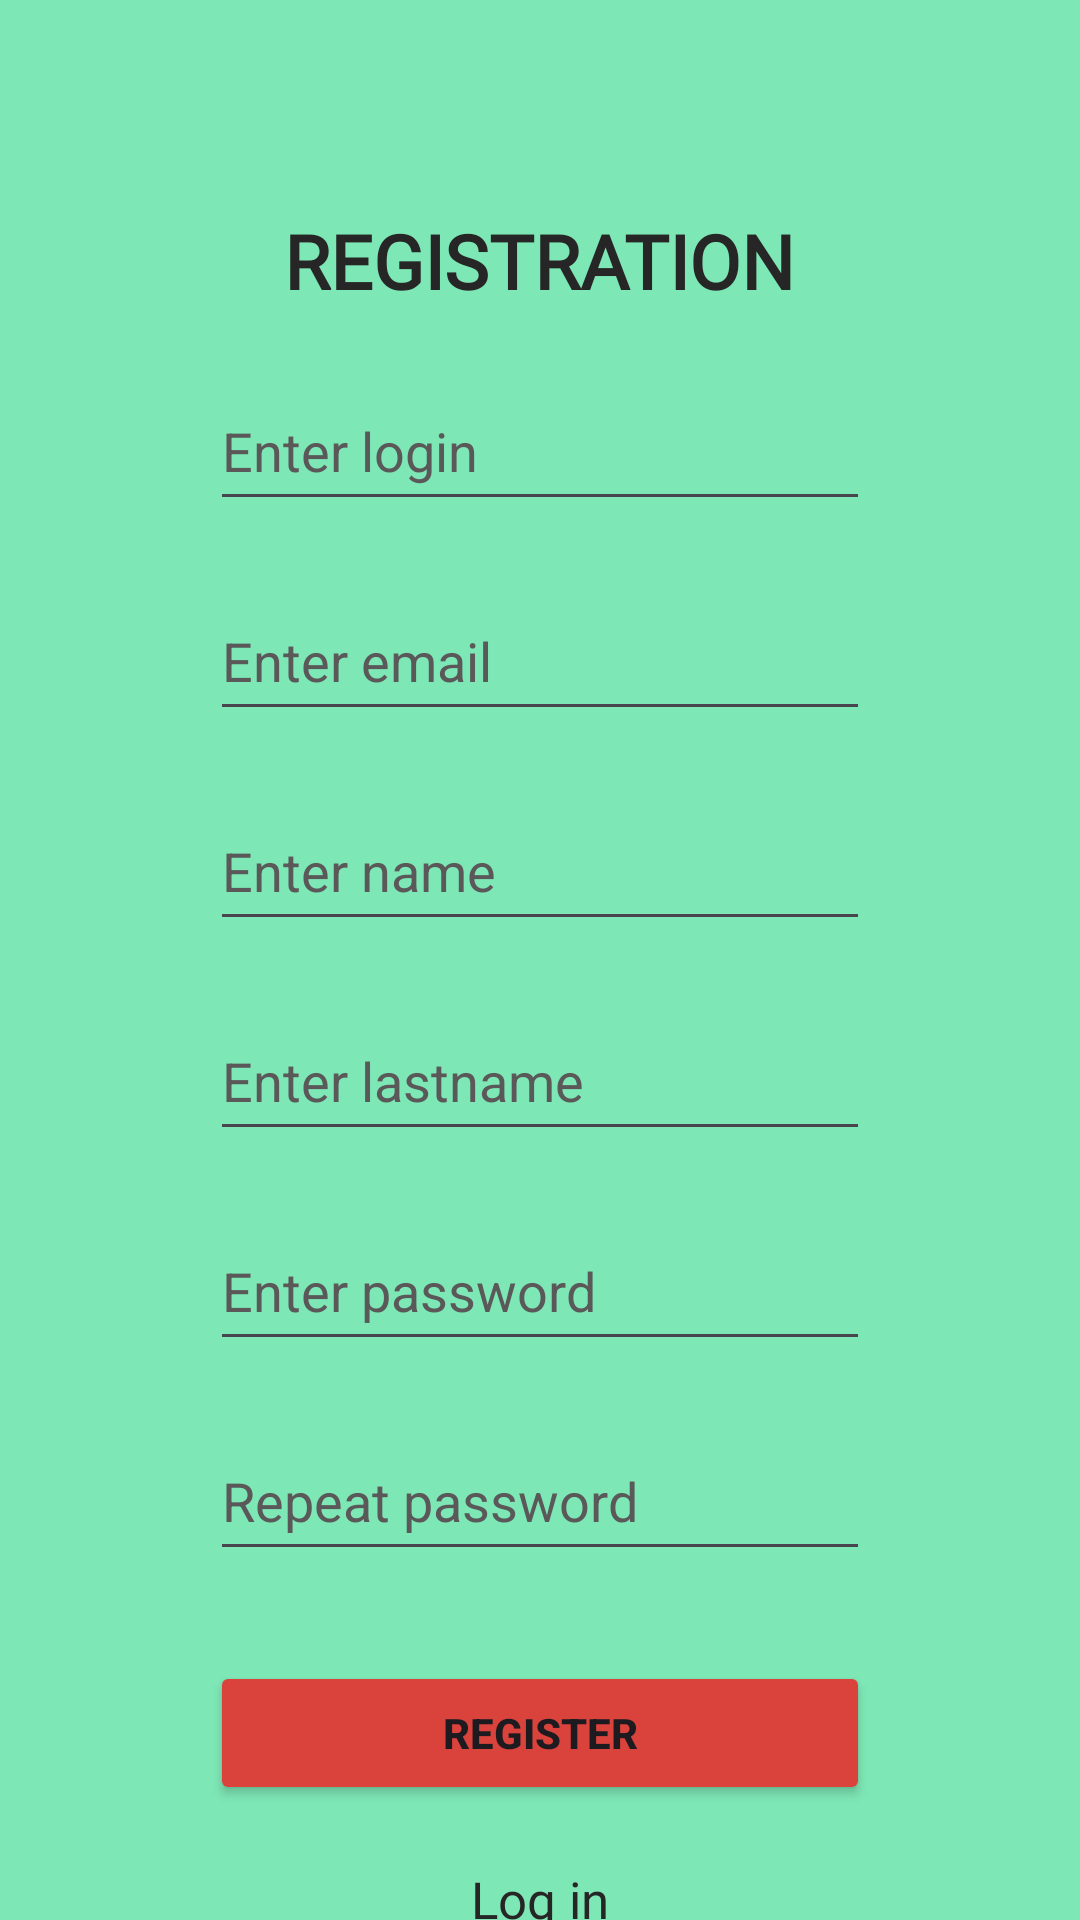

The Android layout XML behind this screen, and the referenced resources:
<!-- AndroidManifest.xml: application theme Theme.Protein -->
<!-- res/layout/activity_reg.xml -->
<?xml version="1.0" encoding="utf-8"?>
<LinearLayout xmlns:android="http://schemas.android.com/apk/res/android"
    xmlns:app="http://schemas.android.com/apk/res-auto"
    xmlns:tools="http://schemas.android.com/tools"
    android:layout_width="match_parent"
    android:layout_height="match_parent"
    android:orientation="vertical"
    android:background="#7ee7b6"
    tools:context=".RegActivity">

    <TextView
        android:layout_width="wrap_content"
        android:layout_height="wrap_content"
        android:layout_gravity="center"
        android:layout_marginTop="70dp"
        android:fontFamily="@font/aldrich"
        android:text="REGISTRATION"
        android:textColor="#272626"
        android:textStyle="bold"
        android:textSize="25sp" />

    <EditText
        android:id="@+id/user_login"
        android:layout_width="220dp"
        android:layout_height="50dp"
        android:ems="10"
        android:inputType="text"
        android:layout_marginTop="20dp"
        android:layout_gravity="center"
        android:textColorHint="#5a5858"
        android:textColor="#272626"
        android:hint="Enter login" />

    <EditText
        android:id="@+id/user_email"
        android:layout_width="220dp"
        android:layout_height="50dp"
        android:ems="10"
        android:inputType="textEmailAddress"
        android:layout_marginTop="20dp"
        android:layout_gravity="center"
        android:textColorHint="#5a5858"
        android:textColor="#272626"
        android:hint="Enter email" />

    <EditText
        android:id="@+id/user_firstname"
        android:layout_width="220dp"
        android:layout_height="50dp"
        android:ems="10"
        android:inputType="text"
        android:layout_marginTop="20dp"
        android:layout_gravity="center"
        android:textColorHint="#5a5858"
        android:textColor="#272626"
        android:hint="Enter name" />

    <EditText
        android:id="@+id/user_lastname"
        android:layout_width="220dp"
        android:layout_height="50dp"
        android:ems="10"
        android:inputType="text"
        android:layout_marginTop="20dp"
        android:layout_gravity="center"
        android:textColorHint="#5a5858"
        android:textColor="#272626"
        android:hint="Enter lastname" />

    <EditText
        android:id="@+id/user_pass"
        android:layout_width="220dp"
        android:layout_height="50dp"
        android:ems="10"
        android:inputType="textPassword"
        android:layout_marginTop="20dp"
        android:layout_gravity="center"
        android:textColorHint="#5a5858"
        android:textColor="#272626"
        android:hint="Enter password" />

    <EditText
        android:id="@+id/user_repeat"
        android:layout_width="220dp"
        android:layout_height="50dp"
        android:ems="10"
        android:inputType="textPassword"
        android:layout_marginTop="20dp"
        android:layout_gravity="center"
        android:textColorHint="#5a5858"
        android:textColor="#272626"
        android:hint="Repeat password" />

    <Button
        android:id="@+id/button_reg"
        android:layout_width="220dp"
        android:layout_height="wrap_content"
        android:text="Register"
        android:textStyle="bold"
        android:layout_gravity="center"
        android:backgroundTint="#da423c"
        android:layout_marginTop="30dp"/>

    <TextView
        android:id="@+id/link_to_auth"
        android:layout_width="wrap_content"
        android:layout_height="wrap_content"
        android:layout_gravity="center"
        android:layout_marginTop="20dp"
        android:fontFamily="@font/aldrich"
        android:text="Log in"
        android:textColor="#272626"
        android:textSize="17sp" />
</LinearLayout>
<!-- resources referenced by this layout -->
<resources>
  <style name="Theme.Protein" parent="Base.Theme.Protein" />
  <style name="Base.Theme.Protein" parent="Theme.Material3.DayNight.NoActionBar">
          
          
      </style>
</resources>
